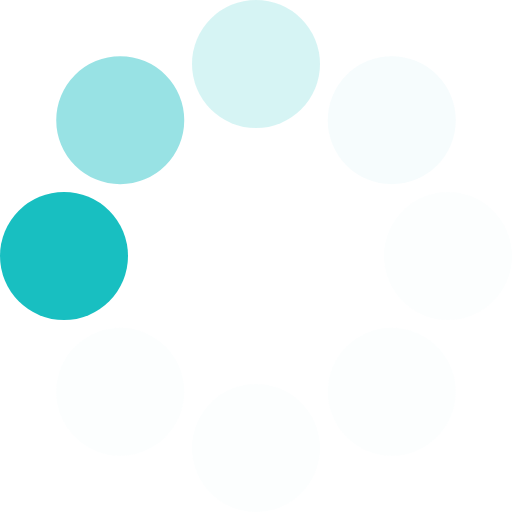
t = 0.00 s
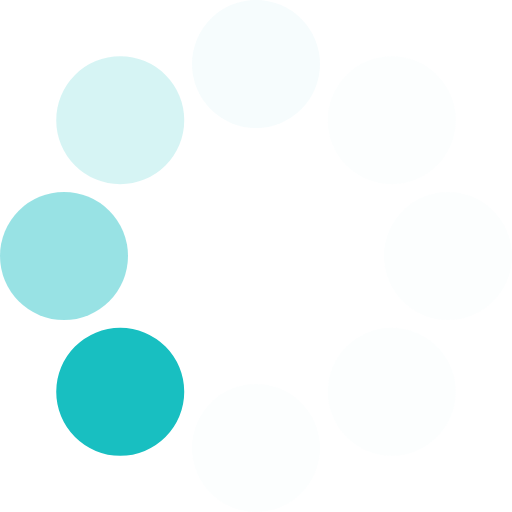
t = 0.11 s
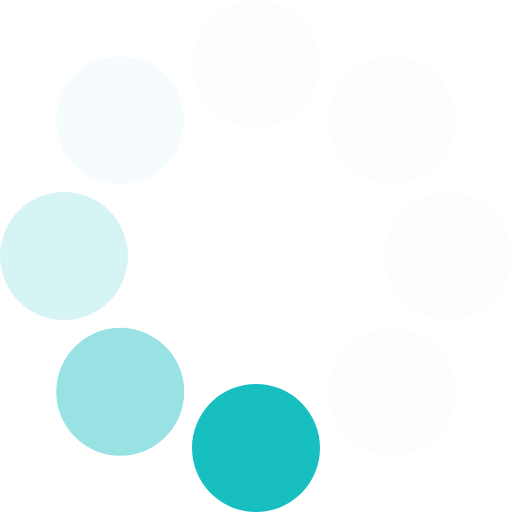
t = 0.21 s
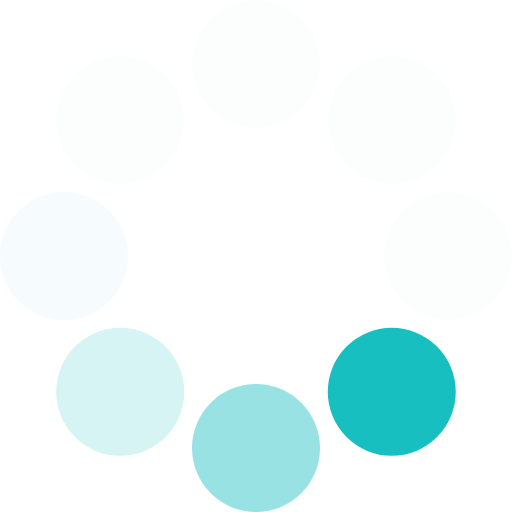
t = 0.32 s
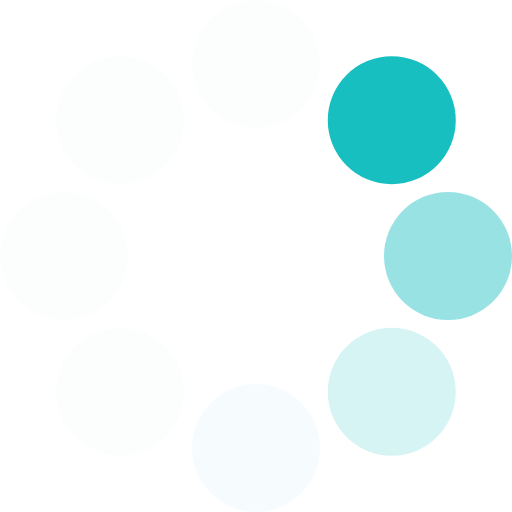
t = 0.43 s
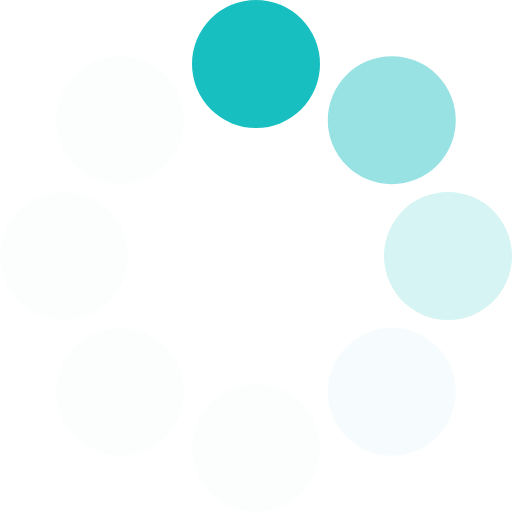
t = 0.53 s

The animated SVG that drew these frames (rendered in a browser with its animation timeline set to each time). Animation: 1 SMIL element (animateTransform=1); one cycle of 0.64 s, repeats indefinitely.

<?xml version="1.0" encoding="UTF-8" standalone="no"?><svg xmlns:svg="http://www.w3.org/2000/svg" xmlns="http://www.w3.org/2000/svg" xmlns:xlink="http://www.w3.org/1999/xlink" version="1.0" width="75px" height="75px" viewBox="0 0 128 128" xml:space="preserve"><g><circle cx="16" cy="64" r="16" fill="#18bfc1" fill-opacity="1"/><circle cx="16" cy="64" r="16" fill="#65d4d6" fill-opacity="0.67" transform="rotate(45,64,64)"/><circle cx="16" cy="64" r="16" fill="#9ee4e5" fill-opacity="0.42" transform="rotate(90,64,64)"/><circle cx="16" cy="64" r="16" fill="#d1f2f3" fill-opacity="0.2" transform="rotate(135,64,64)"/><circle cx="16" cy="64" r="16" fill="#e4f7f8" fill-opacity="0.12" transform="rotate(180,64,64)"/><circle cx="16" cy="64" r="16" fill="#e4f7f8" fill-opacity="0.12" transform="rotate(225,64,64)"/><circle cx="16" cy="64" r="16" fill="#e4f7f8" fill-opacity="0.12" transform="rotate(270,64,64)"/><circle cx="16" cy="64" r="16" fill="#e4f7f8" fill-opacity="0.12" transform="rotate(315,64,64)"/><animateTransform attributeName="transform" type="rotate" values="0 64 64;315 64 64;270 64 64;225 64 64;180 64 64;135 64 64;90 64 64;45 64 64" calcMode="discrete" dur="640ms" repeatCount="indefinite"></animateTransform></g></svg>